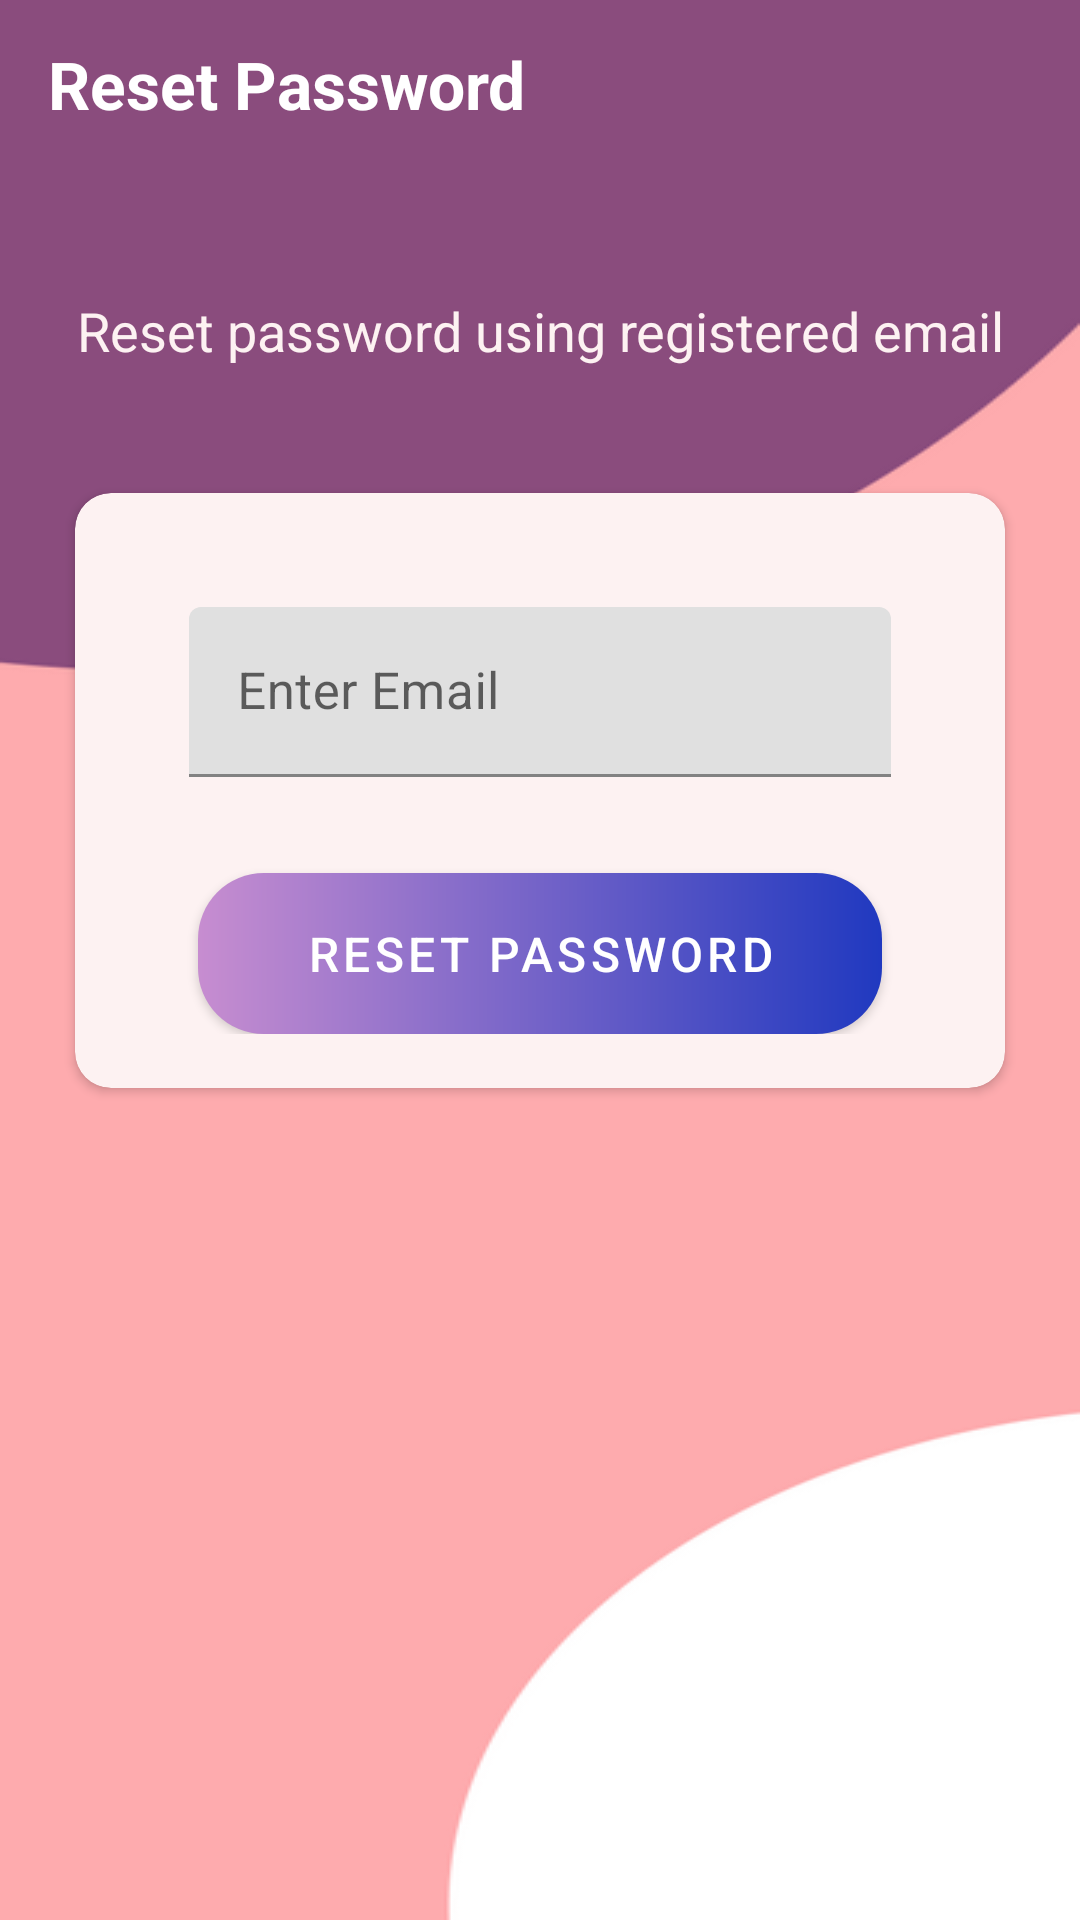

This screen was rendered from an Android layout file. Write that file and the resources it references.
<!-- AndroidManifest.xml: application theme Theme.Averysync -->
<!-- res/layout/activity_reset_password.xml -->
<?xml version="1.0" encoding="utf-8"?>

<LinearLayout xmlns:android="http://schemas.android.com/apk/res/android"
    xmlns:app="http://schemas.android.com/apk/res-auto"
    xmlns:tools="http://schemas.android.com/tools"
    android:layout_width="match_parent"
    android:layout_height="match_parent"
    android:orientation="vertical"
    android:background="@drawable/sign_up_img"
    tools:context=".activities.ResetPassword">


    <androidx.appcompat.widget.Toolbar
        android:id="@+id/reset_pwd_toolbar"
        android:layout_width="match_parent"
        android:layout_height="?attr/actionBarSize">

        <TextView
            android:id="@+id/head_title_reset_pwd"
            android:layout_width="match_parent"
            android:layout_height="match_parent"
            android:gravity="center_vertical"
            android:text="@string/reset_pwd"
            android:textColor="@color/white"
            android:textSize="@dimen/slf_head_txt_sz"
            android:textStyle="bold" />

    </androidx.appcompat.widget.Toolbar>

    <LinearLayout
        android:layout_width="match_parent"
        android:layout_height="match_parent"
        android:layout_gravity="center"
        android:layout_marginTop="@dimen/margin_top_spc"
        android:orientation="vertical">

        <TextView
            android:layout_width="match_parent"
            android:layout_height="wrap_content"
            android:gravity="center"
            android:text="@string/reset_pwd_desc_txt"
            android:textColor="@color/off_white"
            android:textSize="@dimen/slf_desc_txt_sz" />

        <androidx.cardview.widget.CardView
            android:layout_width="match_parent"
            android:layout_height="wrap_content"
            android:layout_marginStart="@dimen/slf_margin"
            android:layout_marginTop="@dimen/margin_top_spc"
            android:layout_marginEnd="@dimen/slf_margin"
            android:elevation="@dimen/card_view_elevation"
            app:cardBackgroundColor="@color/off_white"
            app:cardCornerRadius="@dimen/card_view_corner_radius">

            <LinearLayout
                android:layout_width="match_parent"
                android:layout_height="wrap_content"
                android:orientation="vertical"
                android:padding="@dimen/card_view_content_padding">

                <com.google.android.material.textfield.TextInputLayout
                    android:layout_width="match_parent"
                    android:layout_height="wrap_content"
                    android:layout_marginStart="@dimen/til_margin"
                    android:layout_marginTop="@dimen/til_margin_top"
                    android:layout_marginEnd="@dimen/til_margin">

                    <androidx.appcompat.widget.AppCompatEditText
                        android:id="@+id/email_et_reset_pwd"
                        android:layout_width="match_parent"
                        android:layout_height="wrap_content"
                        android:hint="@string/enter_email"
                        android:inputType="textEmailAddress"
                        android:textSize="@dimen/enter_txt_sz" />
                </com.google.android.material.textfield.TextInputLayout>


                <Button
                    android:id="@+id/reset_pwd_act_btn"
                    android:layout_width="match_parent"
                    android:layout_height="wrap_content"
                    android:layout_gravity="center"
                    android:layout_marginStart="@dimen/btn_margin"
                    android:layout_marginTop="@dimen/slf_screen_btn_margin_top"
                    android:layout_marginEnd="@dimen/btn_margin"
                    android:background="@drawable/customized_button"
                    android:gravity="center"
                    android:paddingTop="@dimen/btn_padding_top_btm"
                    android:paddingBottom="@dimen/btn_padding_top_btm"
                    android:text="@string/reset_pwd"
                    android:textColor="@android:color/white"
                    android:textSize="@dimen/btn_txt_size"
                    app:backgroundTint="@null" />
            </LinearLayout>
        </androidx.cardview.widget.CardView>
    </LinearLayout>


</LinearLayout>
<!-- resources referenced by this layout -->
<resources>
  <color name="off_white">#FDF2F2</color>
  <color name="white">#FFFFFFFF</color>
  <dimen name="btn_margin">23dp</dimen>
  <dimen name="btn_padding_top_btm">10dp</dimen>
  <dimen name="btn_txt_size">16sp</dimen>
  <dimen name="card_view_content_padding">18dp</dimen>
  <dimen name="card_view_corner_radius">12dp</dimen>
  <dimen name="card_view_elevation">12dp</dimen>
  <dimen name="enter_txt_sz">17sp</dimen>
  <dimen name="margin_top_spc">42dp</dimen>
  <dimen name="slf_desc_txt_sz">18sp</dimen>
  <dimen name="slf_head_txt_sz">22sp</dimen>
  <dimen name="slf_margin">25dp</dimen>
  <dimen name="slf_screen_btn_margin_top">32dp</dimen>
  <dimen name="til_margin">20dp</dimen>
  <dimen name="til_margin_top">20dp</dimen>
  <!-- drawable customized_button (drawable) -->
  <?xml version="1.0" encoding="utf-8"?>
  
  <shape xmlns:android="http://schemas.android.com/apk/res/android"
      android:shape="rectangle"
      >
      <gradient
          android:angle="360"
          android:startColor="#C78DD0"
          android:endColor="#2039C0"
          android:type="linear" />
      <corners
          android:radius="22dp"/>
  </shape>
  <!-- drawable sign_up_img: png bitmap (drawable, 18286 bytes) -->
  <string name="enter_email">Enter Email</string>
  <string name="reset_pwd">Reset Password</string>
  <string name="reset_pwd_desc_txt">Reset password using registered email</string>
  <style name="Theme.Averysync" parent="Theme.MaterialComponents.DayNight.DarkActionBar">
          
          <item name="colorPrimary">@color/purple_500</item>
          <item name="colorPrimaryVariant">@color/purple_700</item>
          <item name="colorOnPrimary">@color/white</item>
          
          <item name="colorSecondary">@color/teal_200</item>
          <item name="colorSecondaryVariant">@color/teal_700</item>
          <item name="colorOnSecondary">@color/black</item>
          
          <item name="android:statusBarColor">?attr/colorPrimaryVariant</item>
          
      </style>
  <color name="purple_500">#FF6200EE</color>
  <color name="purple_700">#8697F3</color>
  <color name="teal_200">#FF03DAC5</color>
  <color name="teal_700">#FF018786</color>
  <color name="black">#FF000000</color>
</resources>
